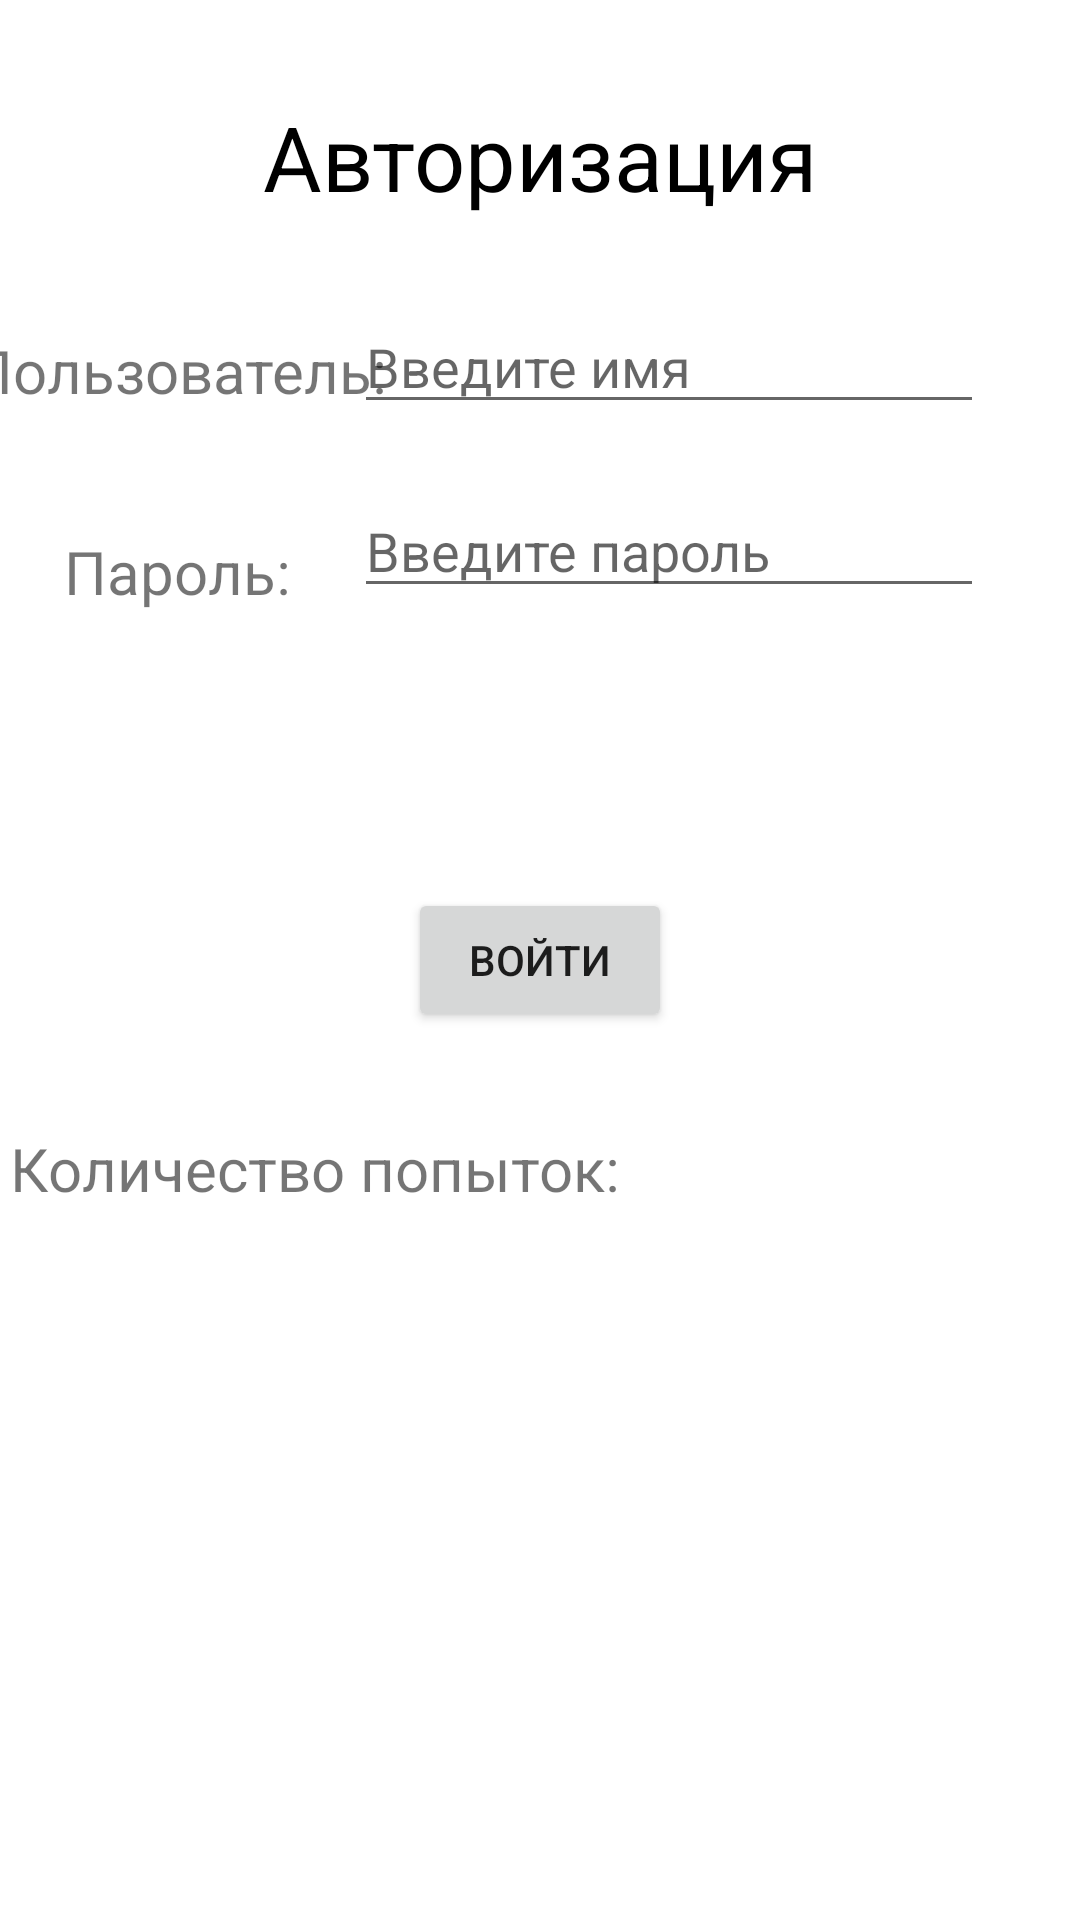

Here is an Android app screen rendered from its layout file. Give the layout XML and the strings, colors and styles it references.
<!-- AndroidManifest.xml: application theme Theme.AutoRossov -->
<!-- res/layout/activity_main.xml -->
<?xml version="1.0" encoding="utf-8"?>
<androidx.constraintlayout.widget.ConstraintLayout xmlns:android="http://schemas.android.com/apk/res/android"
    xmlns:app="http://schemas.android.com/apk/res-auto"
    xmlns:tools="http://schemas.android.com/tools"
    android:layout_width="match_parent"
    android:layout_height="match_parent"
    tools:context=".MainActivity">

    <TextView
        android:id="@+id/textView"
        android:layout_width="wrap_content"
        android:layout_height="wrap_content"
        android:layout_marginTop="110dp"
        android:text="@string/user"
        android:textSize="20dp"
        app:layout_constraintEnd_toStartOf="@+id/edit_user"
        app:layout_constraintStart_toStartOf="parent"
        app:layout_constraintTop_toTopOf="parent" />

    <TextView
        android:id="@+id/textView2"
        android:layout_width="wrap_content"
        android:layout_height="wrap_content"
        android:layout_marginTop="40dp"
        android:text="@string/password"
        android:textSize="20dp"
        app:layout_constraintEnd_toStartOf="@+id/edit_password"
        app:layout_constraintStart_toStartOf="parent"
        app:layout_constraintTop_toBottomOf="@+id/textView" />

    <EditText
        android:id="@+id/edit_password"
        android:layout_width="wrap_content"
        android:layout_height="wrap_content"
        android:layout_marginTop="20dp"
        android:layout_marginEnd="32dp"
        android:ems="10"
        android:hint="@string/login_pass"
        android:inputType="textPassword"
        app:layout_constraintEnd_toEndOf="parent"
        app:layout_constraintTop_toBottomOf="@+id/edit_user"
        tools:ignore="TouchTargetSizeCheck" />

    <EditText
        android:id="@+id/edit_user"
        android:layout_width="wrap_content"
        android:layout_height="wrap_content"
        android:layout_marginTop="100dp"
        android:layout_marginEnd="32dp"
        android:ems="10"
        android:hint="@string/login_name"
        android:inputType="textPersonName"
        app:layout_constraintEnd_toEndOf="parent"
        app:layout_constraintTop_toTopOf="parent"
        tools:ignore="TouchTargetSizeCheck" />

    <TextView
        android:id="@+id/textView3"
        android:layout_width="wrap_content"
        android:layout_height="wrap_content"
        android:layout_marginTop="32dp"
        android:text="@string/auth"
        android:textSize="30dp"
        android:textColor="@color/black"
        app:layout_constraintEnd_toEndOf="parent"
        app:layout_constraintStart_toStartOf="parent"
        app:layout_constraintTop_toTopOf="parent" />

    <Button
        android:id="@+id/button_login"
        android:layout_width="wrap_content"
        android:layout_height="wrap_content"
        android:onClick="Login"
        android:text="@string/login"
        app:layout_constraintBottom_toBottomOf="parent"
        app:layout_constraintEnd_toEndOf="parent"
        app:layout_constraintStart_toStartOf="parent"
        app:layout_constraintTop_toTopOf="parent" />

    <TextView
        android:id="@+id/attempts"
        android:layout_width="wrap_content"
        android:layout_height="wrap_content"
        android:layout_marginTop="32dp"
        android:text="Количество попыток:"
        android:textSize="20dp"
        app:layout_constraintEnd_toStartOf="@+id/number_of_attempts"
        app:layout_constraintStart_toStartOf="parent"
        app:layout_constraintTop_toBottomOf="@+id/button_login" />

    <TextView
        android:id="@+id/number_of_attempts"
        android:layout_width="wrap_content"
        android:layout_height="wrap_content"
        android:layout_marginTop="32dp"
        android:layout_marginEnd="150dp"
        android:textSize="20dp"
        app:layout_constraintEnd_toEndOf="parent"
        app:layout_constraintTop_toBottomOf="@+id/button_login" />

    <TextView
        android:id="@+id/login_locked"
        android:layout_width="wrap_content"
        android:layout_height="wrap_content"
        android:text=""
        android:textSize="20dp"
        app:layout_constraintBottom_toTopOf="@+id/button_login"
        app:layout_constraintEnd_toEndOf="parent"
        app:layout_constraintStart_toStartOf="parent"
        app:layout_constraintTop_toBottomOf="@+id/edit_password" />

</androidx.constraintlayout.widget.ConstraintLayout>
<!-- resources referenced by this layout -->
<resources>
  <string name="auth">Авторизация</string>
  <string name="login">Войти</string>
  <string name="login_name">Введите имя</string>
  <string name="login_pass">Введите пароль</string>
  <string name="password">Пароль:</string>
  <string name="user">Пользователь:</string>
  <style name="Theme.AutoRossov" parent="Theme.MaterialComponents.DayNight.DarkActionBar">
          
          <item name="colorPrimary">@color/purple_500</item>
          <item name="colorPrimaryVariant">@color/purple_700</item>
          <item name="colorOnPrimary">@color/white</item>
          
          <item name="colorSecondary">@color/teal_200</item>
          <item name="colorSecondaryVariant">@color/teal_700</item>
          <item name="colorOnSecondary">@color/black</item>
          
          <item name="android:statusBarColor">?attr/colorPrimaryVariant</item>
          
      </style>
  <!-- not gathered from this repository: default colours our renderer supplied (Android Studio template values) -->
  <color name="purple_500">#FF6200EE</color>
  <color name="purple_700">#FF3700B3</color>
  <color name="teal_200">#FF03DAC5</color>
  <color name="teal_700">#FF018786</color>
  <color name="black">#FF000000</color>
  <color name="white">#FFFFFFFF</color>
</resources>
